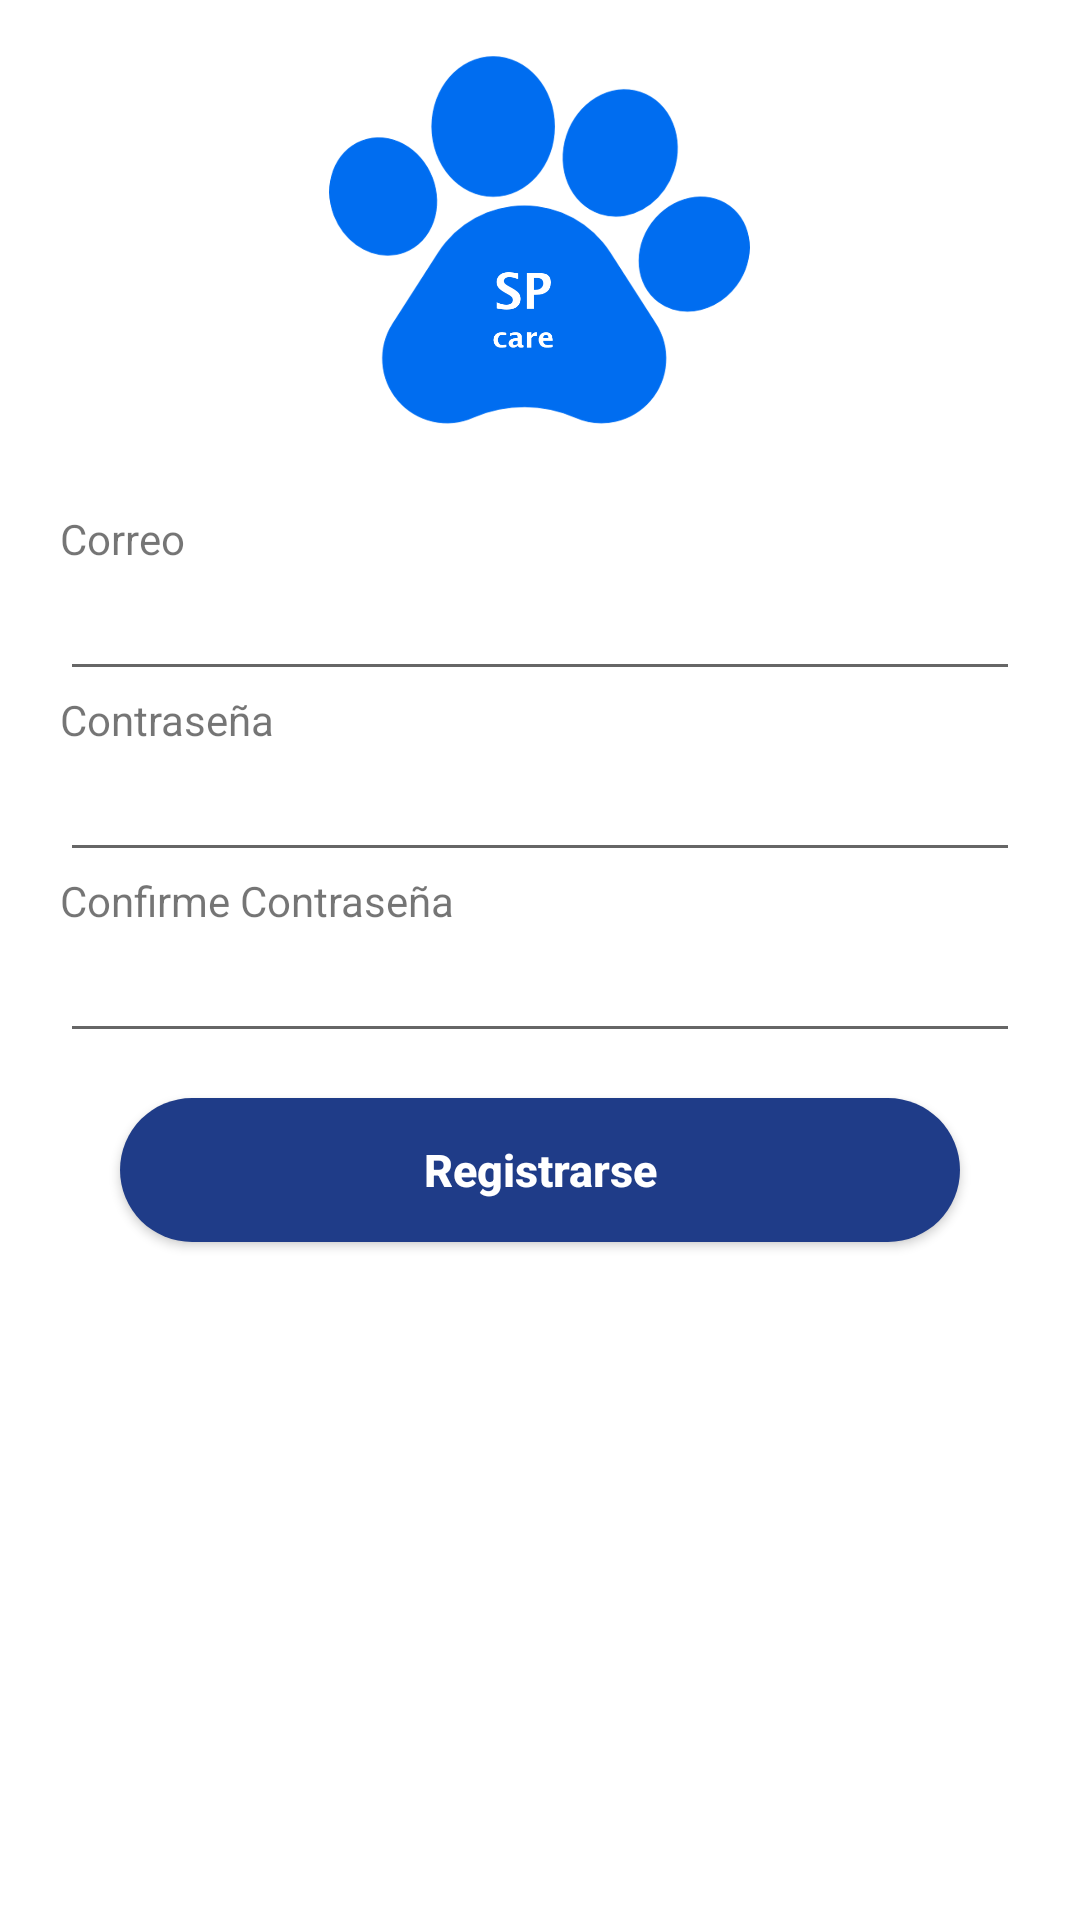

Write the Android layout XML for this screen, with the resource values it uses.
<!-- AndroidManifest.xml: application theme AppTheme -->
<!-- res/layout/activity_register.xml -->
<?xml version="1.0" encoding="utf-8"?>
<FrameLayout xmlns:android="http://schemas.android.com/apk/res/android"
    xmlns:app="http://schemas.android.com/apk/res-auto"
    xmlns:tools="http://schemas.android.com/tools"
    android:layout_width="match_parent"
    android:layout_height="match_parent"
    android:background="#fff"
    tools:context=".Register">

    <LinearLayout
        android:layout_width="match_parent"
        android:layout_height="490dp"
        android:layout_marginTop="10dp"
        android:orientation="vertical">

        <ImageView
            android:layout_width="213dp"
            android:layout_height="140dp"
            android:layout_gravity="center"
            android:src="@drawable/logo" />

        <LinearLayout
            android:layout_width="match_parent"
            android:layout_height="wrap_content"
            android:layout_margin="20dp"
            android:orientation="vertical">

            <TextView
                android:id="@+id/textView2"
                android:layout_width="match_parent"
                android:layout_height="wrap_content"
                android:text="Correo" />

            <EditText
                android:id="@+id/email"
                android:layout_width="match_parent"
                android:layout_height="wrap_content"
                android:ems="10"
                android:inputType="textEmailAddress"
                tools:layout_editor_absoluteX="84dp"
                tools:layout_editor_absoluteY="232dp" />

            <TextView
                android:id="@+id/textView3"
                android:layout_width="match_parent"
                android:layout_height="wrap_content"
                android:text="Contraseña" />

            <EditText
                android:id="@+id/password"
                android:layout_width="match_parent"
                android:layout_height="wrap_content"
                android:ems="10"
                android:inputType="textPassword"
                tools:layout_editor_absoluteX="84dp"
                tools:layout_editor_absoluteY="298dp" />

            <TextView
                android:id="@+id/textView4"
                android:layout_width="match_parent"
                android:layout_height="wrap_content"
                android:text="Confirme Contraseña" />

            <EditText
                android:id="@+id/password2"
                android:layout_width="match_parent"
                android:layout_height="wrap_content"
                android:ems="10"
                android:inputType="textPassword"
                tools:layout_editor_absoluteX="84dp"
                tools:layout_editor_absoluteY="298dp" />

            <Button
                android:id="@+id/btn_register"
                android:layout_width="match_parent"
                android:layout_height="wrap_content"
                android:layout_marginLeft="20dp"
                android:layout_marginTop="15dp"
                android:layout_marginRight="20dp"
                android:layout_marginBottom="10dp"
                android:background="@drawable/button_rgt2"
                android:text="@string/registro"
                android:textAllCaps="false"
                android:textColor="#ffff"
                android:textSize="15dp"
                android:textStyle="bold" />
        </LinearLayout>


    </LinearLayout>

</FrameLayout>
<!-- resources referenced by this layout -->
<resources>
  <!-- drawable button_rgt2 (drawable) -->
  <?xml version="1.0" encoding="UTF-8"?>
  <shape xmlns:android="http://schemas.android.com/apk/res/android">
      <stroke
          android:width="0dp"
          android:color="#ffffff" />
      <corners android:radius="350dp" />
  
      <padding
          android:bottom="0dp"
          android:left="0dp"
          android:right="0dp"
          android:top="0dp" />
  
      <gradient
          android:angle="225"
          android:endColor="#1f3c88"
          android:startColor="#1f3c88"
          android:type="linear" />
  
  </shape>
  <!-- drawable logo: png bitmap (drawable, 77356 bytes) -->
  <string name="registro">Registrarse</string>
  <style name="AppTheme" parent="Theme.AppCompat.Light.DarkActionBar">
          
          <item name="colorPrimary">@color/colorPrimary</item>
          <item name="colorPrimaryDark">@color/colorPrimaryDark</item>
          <item name="colorAccent">@color/colorAccent</item>
          <item name="android:windowNoTitle">true</item>
  
      </style>
  <color name="colorPrimary">#1f3c88</color>
  <color name="colorPrimaryDark">#070d59</color>
  <color name="colorAccent">#D81B60</color>
</resources>
